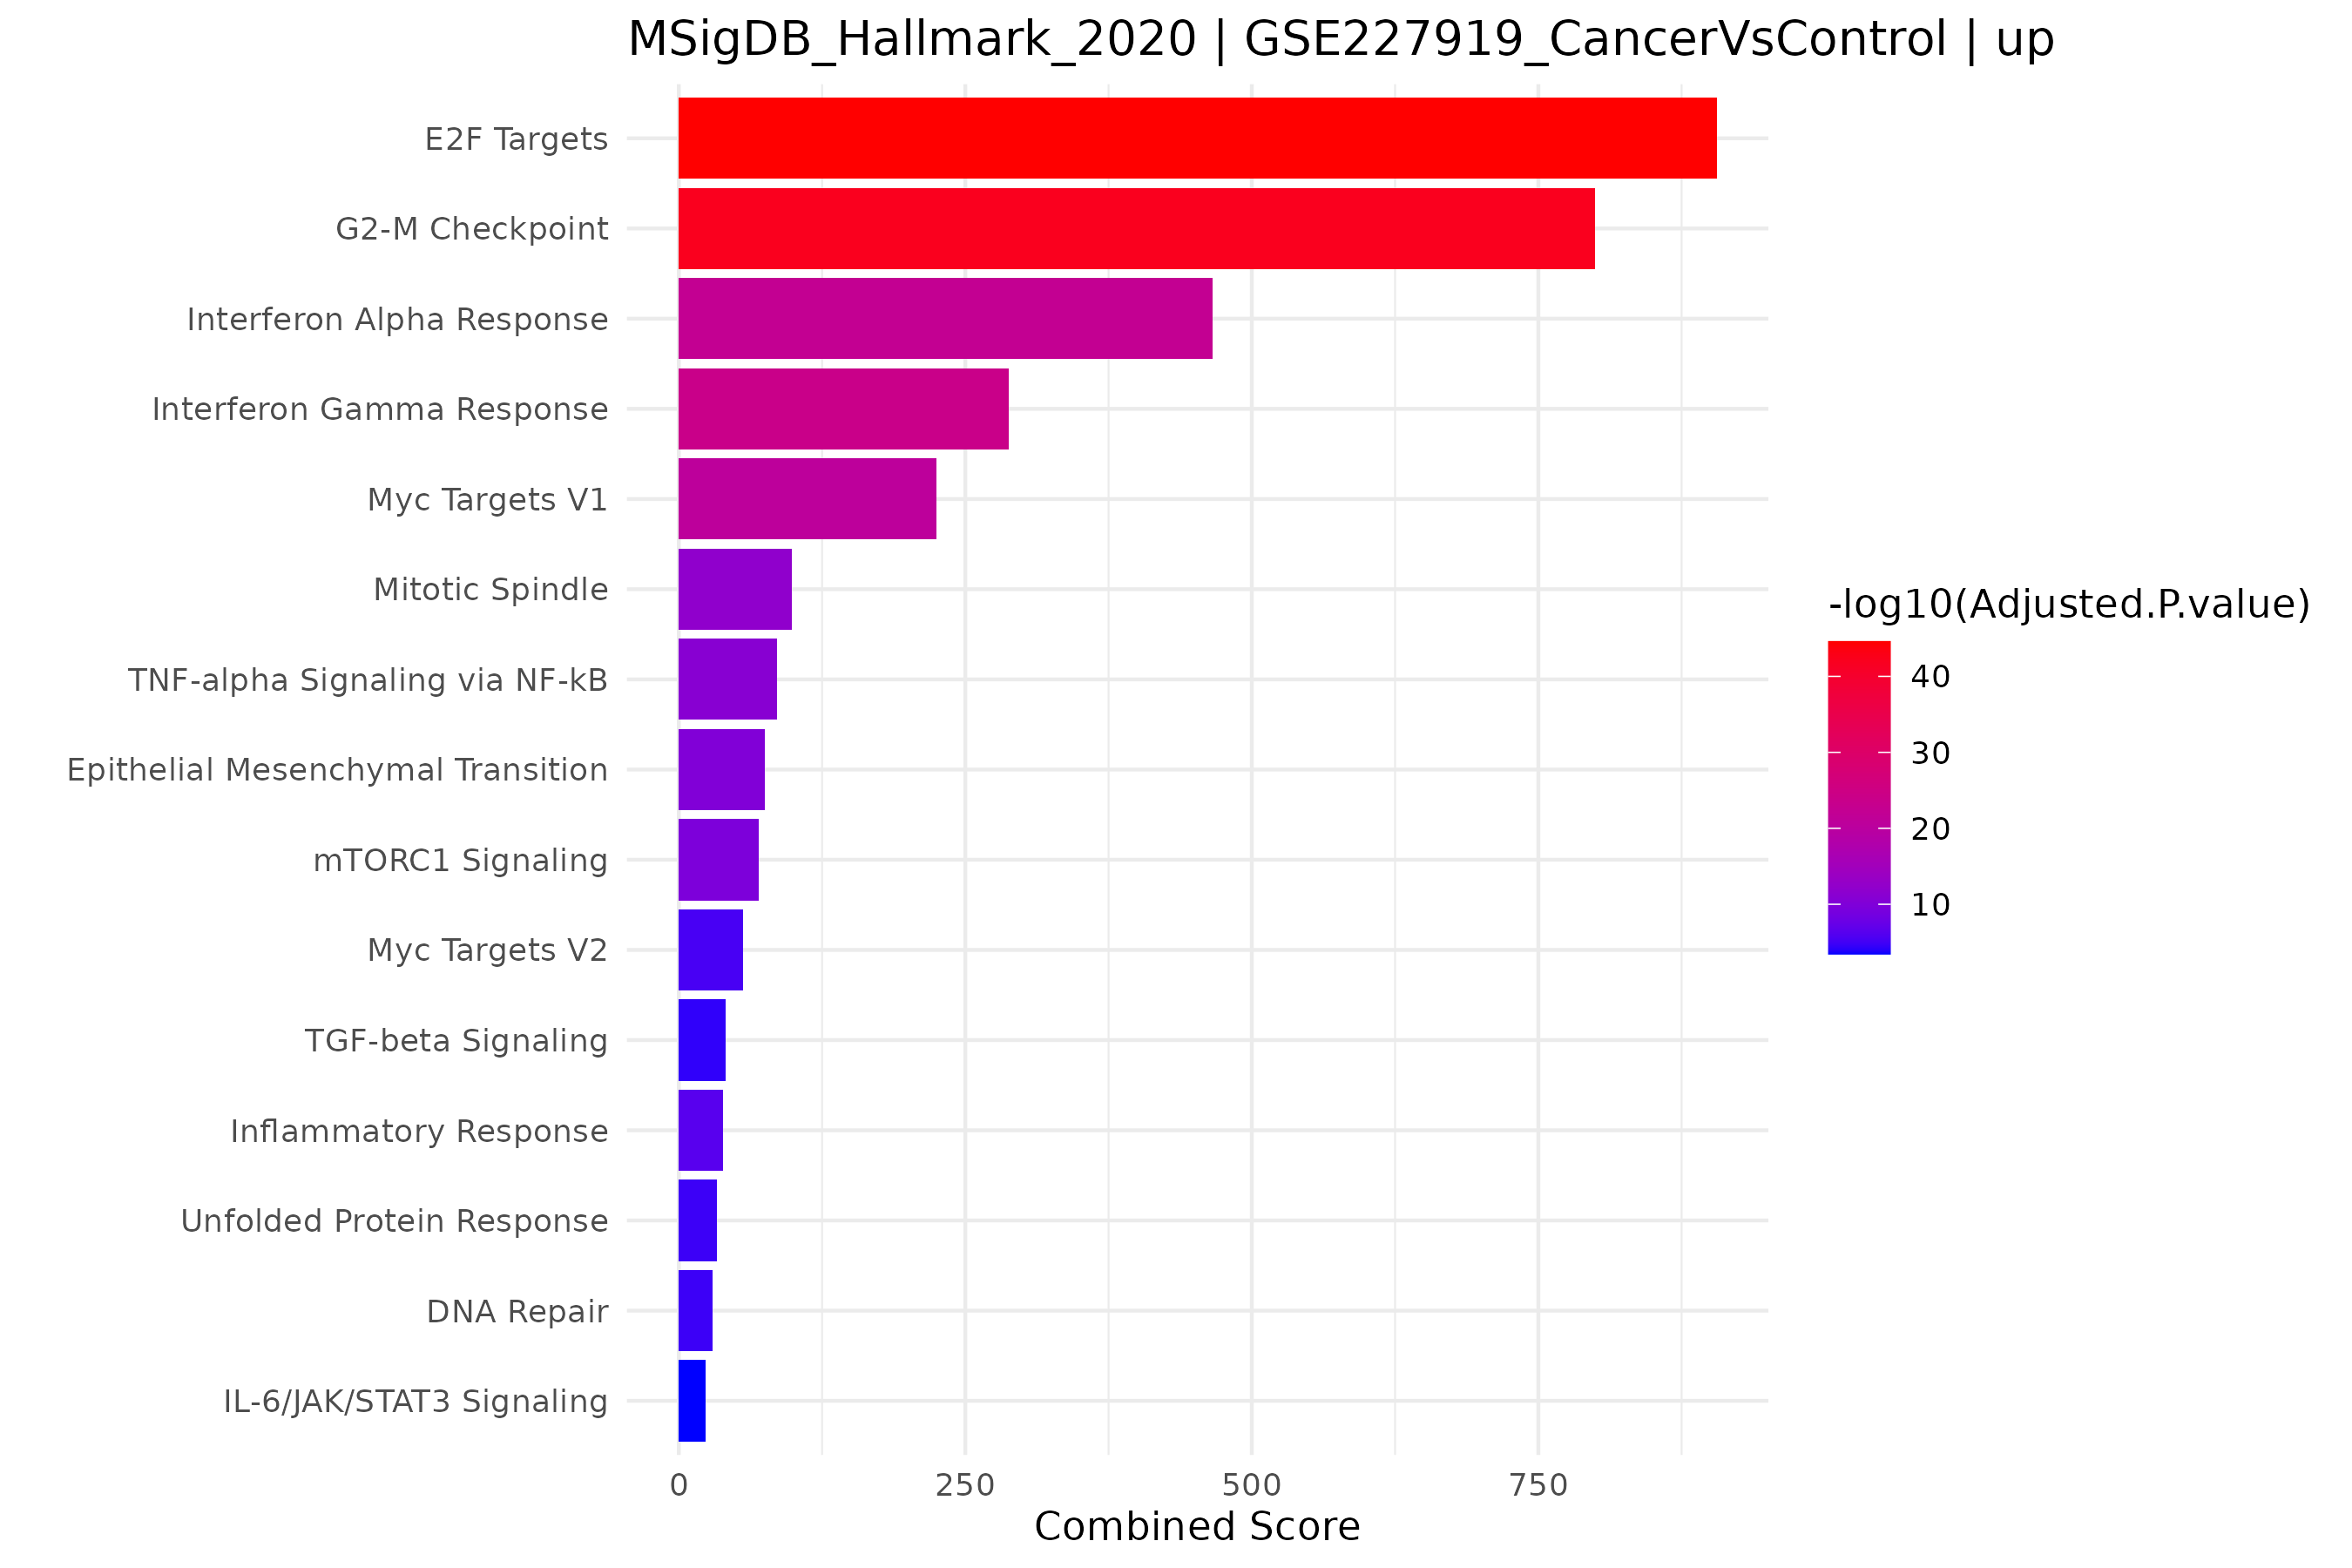

The table this chart was drawn from, first rows:
Term, Overlap, P.value, Adjusted.P.value, Old.P.value, Old.Adjusted.P.value, Odds.Ratio, Combined.Score, Genes
E2F Targets, 118/200, 5.15846372223891e-47, 2.57923186111945e-45, 0, 0, 8.496, 905.5, NUP107;MRE11;TFRC;DSCC1;CSE1L;BUB1B;SMC6…
G2-M Checkpoint, 115/200, 2.88834973862348e-44, 7.22087434655871e-43, 0, 0, 7.978, 799.8, CCNF;HNRNPU;MKI67;SMC4;SMC2;CDC20;MT2A;S…
Interferon Gamma Response, 92/200, 7.49924110075246e-26, 1.24987351679208e-24, 0, 0, 4.976, 287.9, IFITM3;OGFR;LGALS3BP;RTP4;TNFAIP6;TNFAIP…
Interferon Alpha Response, 58/97, 3.55759928709085e-24, 4.44699910886356e-23, 0, 0, 8.622, 465.5, IFITM3;LGALS3BP;RTP4;OGFR;IFITM1;UBE2L6;…
Myc Targets V1, 87/200, 1.82614761801822e-22, 1.82614761801822e-21, 0, 0, 4.489, 224.7, HSP90AB1;MCM7;HNRNPU;HNRNPR;PWP1;UBE2L3;…
Mitotic Spindle, 72/199, 8.84516781980432e-14, 7.37097318317027e-13, 0, 0, 3.285, 98.75, TOP2A;TRIO;KIF11;BRCA2;SMC4;ARHGDIA;CDC2…
TNF-alpha Signaling via NF-kB, 70/200, 1.23270862682661e-12, 8.8050616201901e-12, 0, 0, 3.118, 85.49, BTG3;B4GALT1;TNFAIP6;CD80;SERPINE1;TNC;R…
Epithelial Mesenchymal Transition, 68/200, 1.17723855532188e-11, 7.35774097076176e-11, 0, 0, 2.98, 75, ITGB1;COL16A1;CXCL8;SERPINE2;MCM7;SERPIN…
mTORC1 Signaling, 67/200, 3.51945343108325e-11, 1.95525190615736e-10, 0, 0, 2.913, 70.12, GSK3B;TES;TFRC;PITPNB;CCNF;ARPC5L;SLC2A1…
Inflammatory Response, 59/200, 9.94934473574845e-08, 4.97467236787422e-07, 0, 0, 2.412, 38.89, RTP4;IFITM1;CSF3;CSF3R;CXCL8;TNFAIP6;SER…
Myc Targets V2, 24/58, 9.87244850248032e-07, 4.48747659203651e-06, 0, 0, 4.047, 55.96, PLK4;NOP56;DDX18;CBX3;NIP7;PRMT3;PLK1;NO…
Unfolded Protein Response, 36/113, 4.32827979151657e-06, 1.80344991313191e-05, 0, 0, 2.684, 33.15, CEBPB;SHC1;FKBP14;PARN;NOLC1;SLC1A4;IFIT…
DNA Repair, 44/150, 4.71666084493624e-06, 1.81410032497548e-05, 0, 0, 2.386, 29.26, FEN1;PCNA;ARL6IP1;ELL;CSTF3;PRIM1;GMPR2;…
TGF-beta Signaling, 21/54, 1.47701797100811e-05, 5.27506418217181e-05, 0, 0, 3.645, 40.54, ACVR1;TGIF1;KLF10;SMAD1;BMPR2;TGFB1;IFNG…
IL-6/JAK/STAT3 Signaling, 27/87, 0.0001082, 0.0003606, 0, 0, 2.578, 23.54, CSF3R;CXCL1;CXCL3;SOCS3;SOCS1;BAK1;IL15R…
Complement, 50/200, 0.0001246, 0.0003893, 0, 0, 1.915, 17.21, GMFB;PRDM4;SERPINE1;PREP;PCSK9;TNFAIP3;C…
Apoptosis, 42/161, 0.0001552, 0.0004564, 0, 0, 2.025, 17.77, IFITM3;TOP2A;APP;BTG3;ROCK1;XIAP;BRCA1;S…
UV Response Up, 40/158, 0.000428, 0.001189, 0, 0, 1.944, 15.08, BTG3;FEN1;TFRC;RPN1;HNRNPU;DDX21;FURIN;H…
Apical Junction, 47/200, 0.000857, 0.002142, 0, 0, 1.762, 12.45, COL17A1;ITGB1;CD274;COL16A1;B4GALT1;IRS1…
Glycolysis, 47/200, 0.000857, 0.002142, 0, 0, 1.762, 12.45, B4GALT2;COPB2;PRPS1;B4GALT1;CHPF;GPR87;S…
IL-2/STAT5 Signaling, 43/199, 0.007114, 0.01694, 0, 0, 1.579, 7.809, IFITM3;BMPR2;CD81;ODC1;FURIN;SLC1A5;LCLA…
Apical Surface, 13/44, 0.009952, 0.02262, 0, 0, 2.396, 11.04, LYN;APP;AFAP1L2;B4GALT1;SHROOM2;PLAUR;PC…
p53 Pathway, 42/200, 0.01264, 0.02749, 0, 0, 1.522, 6.652, RB1;APP;CCNK;STEAP3;PCNA;SLC35D1;CD81;IT…
PI3K/AKT/mTOR  Signaling, 24/105, 0.01989, 0.04143, 0, 0, 1.694, 6.636, GSK3B;CAB39;MAPKAP1;STAT2;CLTC;PTEN;SLC2…
Protein Secretion, 21/96, 0.04335, 0.0867, 0, 0, 1.6, 5.02, ARFGEF1;ABCA1;COPB2;DST;CAV2;COPB1;CLTC;…
Hypoxia, 38/200, 0.06714, 0.1291, 0, 0, 1.341, 3.622, ERRFI1;TES;PFKFB3;SERPINE1;SDC3;SLC2A1;T…
Angiogenesis, 9/36, 0.07804, 0.1445, 0, 0, 1.902, 4.851, JAG2;APP;THBD;COL5A2;SPP1;PDGFA;ITGAV;PT…
Wnt-beta Catenin Signaling, 10/42, 0.0862, 0.1539, 0, 0, 1.783, 4.371, JAG2;NCSTN;ADAM17;CUL1;AXIN1;NUMB;CSNK1E…
Androgen Response, 20/100, 0.1023, 0.1763, 0, 0, 1.427, 3.254, ABCC4;XRCC6;B4GALT1;XRCC5;TMEM50A;ELOVL5…
Allograft Rejection, 36/200, 0.1314, 0.2189, 0, 0, 1.254, 2.545, AARS1;CD80;MTIF2;BRCA1;HIF1A;ICAM1;MRPL3…
Pperoxisome, 20/104, 0.1375, 0.2217, 0, 0, 1.359, 2.697, TOP2A;SLC23A2;SLC35B2;SEMA3C;ELOVL5;MVP;…
Estrogen Response Late, 35/200, 0.1764, 0.2757, 0, 0, 1.211, 2.101, TOP2A;BTG3;NXT1;SNX10;SLC1A4;LAMC2;AREG;…
UV Response Dn, 25/144, 0.2364, 0.3582, 0, 0, 1.199, 1.729, IRS1;SERPINE1;PTEN;LAMC1;TENT4A;ATP2C1;L…
Hedgehog Signaling, 7/36, 0.2858, 0.4202, 0, 0, 1.376, 1.724, NRP2;CDK6;NF1;MYH9;CELSR1;ETS2;PML
Cholesterol Homeostasis, 13/74, 0.3073, 0.439, 0, 0, 1.215, 1.434, ERRFI1;STARD4;TNFRSF12A;ANXA5;PLAUR;TMEM…
KRAS Signaling Up, 32/200, 0.3642, 0.5058, 0, 0, 1.086, 1.097, USP12;TOR1AIP2;TNFAIP3;HOXD11;PTGS2;GPNM…
Spermatogenesis, 21/135, 0.4557, 0.6158, 0, 0, 1.05, 0.8252, RFC4;CLPB;TTK;NCAPH;TSN;MTOR;AURKA;PGS1;…
Xenobiotic Metabolism, 29/200, 0.5986, 0.7876, 0, 0, 0.966, 0.4957, SLC35D1;KARS1;SERPINE1;LCAT;TMEM97;SLC1A…
Estrogen Response Early, 28/200, 0.6745, 0.8648, 0, 0, 0.9269, 0.365, B4GALT1;NXT1;ISG20L2;SLC2A1;SLC1A4;CELSR…
heme Metabolism, 26/200, 0.8062, 0.9998, 0, 0, 0.8501, 0.1831, SLC22A4;TFRC;GMPS;SLC2A1;CPOX;BACH1;PSMD…
Reactive Oxygen Species Pathway, 5/49, 0.8748, 0.9998, 0, 0, 0.6469, 0.08653, PDLIM1;PRNP;SBNO2;TXNRD1;SOD2
Coagulation, 16/138, 0.8925, 0.9998, 0, 0, 0.7459, 0.0848, C1S;MMP1;SERPINE1;MMP3;PREP;HTRA1;FURIN;…
Fatty Acid Metabolism, 18/158, 0.918, 0.9998, 0, 0, 0.731, 0.06258, HSP90AA1;ELOVL5;CCDC58;ODC1;CPOX;UBE2L6;…
Adipogenesis, 22/200, 0.9569, 0.9998, 0, 0, 0.702, 0.03097, ABCA1;CD151;PFKFB3;CAVIN1;CHUK;GADD45A;I…
Notch Signaling, 2/32, 0.9627, 0.9998, 0, 0, 0.3794, 0.01444, CUL1;DLL1
Bile Acid Metabolism, 10/112, 0.9787, 0.9998, 0, 0, 0.5571, 0.012, ABCA1;SLC35B2;SLC23A2;NPC1;NEDD4;RBP1;AB…
Myogenesis, 20/200, 0.9845, 0.9998, 0, 0, 0.6306, 0.009854, RB1;TEAD4;ITGB1;APP;PRNP;TGFB1;ITGB4;DEN…
Oxidative Phosphorylation, 19/200, 0.9914, 0.9998, 0, 0, 0.5956, 0.005143, ATP6V1G1;MRPS15;ATP6V0B;MTRR;MTX2;MRPS12…
Pancreas Beta Cells, 1/40, 0.9985, 0.9998, 0, 0, 0.1458, 0.0002254, VDR
KRAS Signaling Dn, 14/200, 0.9998, 0.9998, 0, 0, 0.4262, 7.89449698369853e-05, TENM2;EDN1;RSAD2;CLSTN3;CD80;ENTPD7;CDKA…
